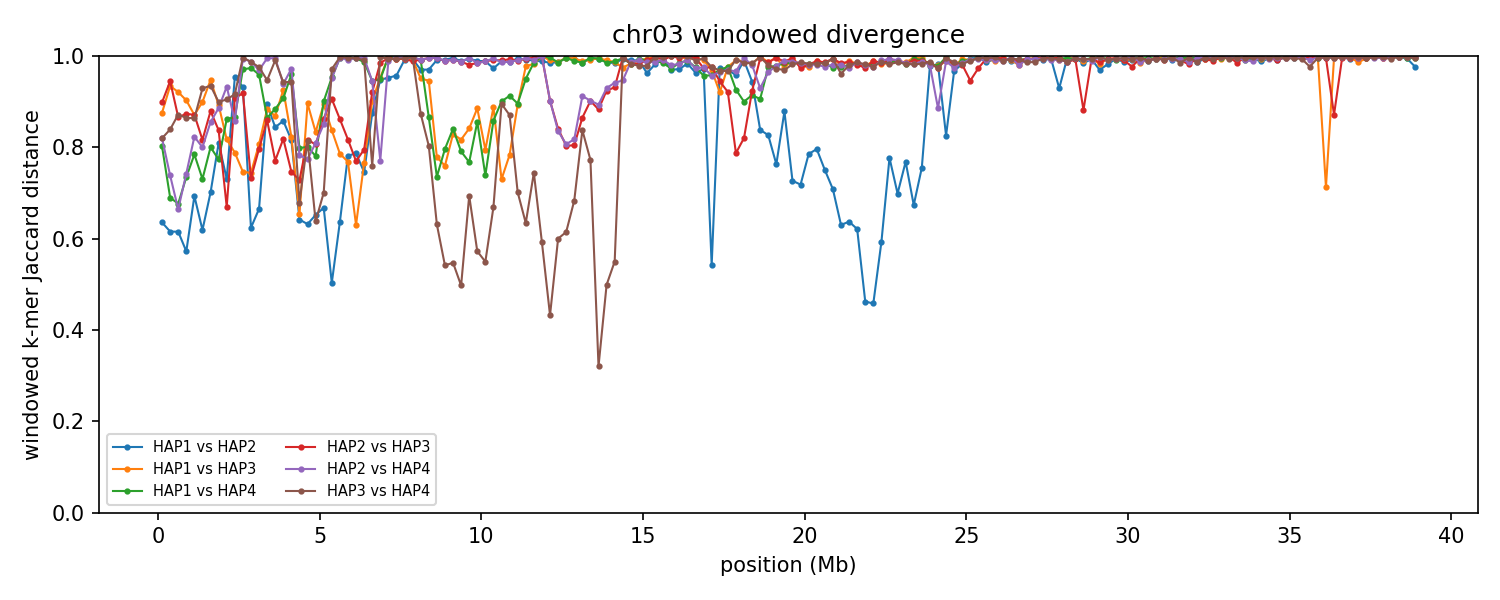

The data file committed next to this chart (first rows):
group	win_start	win_end	unit_a	unit_b	hap_a	hap_b	chrom_a	chrom_b	kmers_a	kmers_b	shared	union	jaccard_distance
chr03	1	250000	HAP1_chr03	HAP2_chr03	HAP1	HAP2	3	3	230053	230443	123024	337472	0.6355
chr03	1	250000	HAP1_chr03	HAP3_chr03	HAP1	HAP3	3	3	230053	191707	46595	375165	0.8758
chr03	1	250000	HAP1_chr03	HAP4_chr03	HAP1	HAP4	3	3	230053	233648	76691	387010	0.8018
chr03	1	250000	HAP2_chr03	HAP3_chr03	HAP2	HAP3	3	3	230443	191707	38890	383260	0.8985
chr03	1	250000	HAP2_chr03	HAP4_chr03	HAP2	HAP4	3	3	230443	233648	70949	393142	0.8195
chr03	1	250000	HAP3_chr03	HAP4_chr03	HAP3	HAP4	3	3	191707	233648	64927	360428	0.8199
chr03	250001	500000	HAP1_chr03	HAP2_chr03	HAP1	HAP2	3	3	232128	229665	128236	333557	0.6156
chr03	250001	500000	HAP1_chr03	HAP3_chr03	HAP1	HAP3	3	3	232128	241657	29138	444647	0.9345
chr03	250001	500000	HAP1_chr03	HAP4_chr03	HAP1	HAP4	3	3	232128	239291	111585	359834	0.6899
chr03	250001	500000	HAP2_chr03	HAP3_chr03	HAP2	HAP3	3	3	229665	241657	24662	446660	0.9448
chr03	250001	500000	HAP2_chr03	HAP4_chr03	HAP2	HAP4	3	3	229665	239291	97263	371693	0.7383
chr03	250001	500000	HAP3_chr03	HAP4_chr03	HAP3	HAP4	3	3	241657	239291	66635	414313	0.8392
chr03	500001	750000	HAP1_chr03	HAP2_chr03	HAP1	HAP2	3	3	236637	232972	130513	339096	0.6151
chr03	500001	750000	HAP1_chr03	HAP3_chr03	HAP1	HAP3	3	3	236637	233454	34452	435639	0.9209
chr03	500001	750000	HAP1_chr03	HAP4_chr03	HAP1	HAP4	3	3	236637	239630	116410	359857	0.6765
chr03	500001	750000	HAP2_chr03	HAP3_chr03	HAP2	HAP3	3	3	232972	233454	55079	411347	0.8661
chr03	500001	750000	HAP2_chr03	HAP4_chr03	HAP2	HAP4	3	3	232972	239630	118780	353822	0.6643
chr03	500001	750000	HAP3_chr03	HAP4_chr03	HAP3	HAP4	3	3	233454	239630	53789	419295	0.8717
chr03	750001	1000000	HAP1_chr03	HAP2_chr03	HAP1	HAP2	3	3	218576	236656	136403	318829	0.5722
chr03	750001	1000000	HAP1_chr03	HAP3_chr03	HAP1	HAP3	3	3	218576	245109	41050	422635	0.9029
chr03	750001	1000000	HAP1_chr03	HAP4_chr03	HAP1	HAP4	3	3	218576	240479	96245	362810	0.7347
chr03	750001	1000000	HAP2_chr03	HAP3_chr03	HAP2	HAP3	3	3	236656	245109	54174	427591	0.8733
chr03	750001	1000000	HAP2_chr03	HAP4_chr03	HAP2	HAP4	3	3	236656	240479	97660	379475	0.7426
chr03	750001	1000000	HAP3_chr03	HAP4_chr03	HAP3	HAP4	3	3	245109	240479	57991	427597	0.8644
chr03	1000001	1250000	HAP1_chr03	HAP2_chr03	HAP1	HAP2	3	3	241631	237549	112484	366696	0.6933
chr03	1000001	1250000	HAP1_chr03	HAP3_chr03	HAP1	HAP3	3	3	241631	238990	54979	425642	0.8708
chr03	1000001	1250000	HAP1_chr03	HAP4_chr03	HAP1	HAP4	3	3	241631	242903	85965	398569	0.7843
chr03	1000001	1250000	HAP2_chr03	HAP3_chr03	HAP2	HAP3	3	3	237549	238990	54386	422153	0.8712
chr03	1000001	1250000	HAP2_chr03	HAP4_chr03	HAP2	HAP4	3	3	237549	242903	72213	408239	0.8231
chr03	1000001	1250000	HAP3_chr03	HAP4_chr03	HAP3	HAP4	3	3	238990	242903	57776	424117	0.8638
chr03	1250001	1500000	HAP1_chr03	HAP2_chr03	HAP1	HAP2	3	3	238153	227039	128355	336837	0.6189
chr03	1250001	1500000	HAP1_chr03	HAP3_chr03	HAP1	HAP3	3	3	238153	242097	43876	436374	0.8995
chr03	1250001	1500000	HAP1_chr03	HAP4_chr03	HAP1	HAP4	3	3	238153	209402	94973	352582	0.7306
chr03	1250001	1500000	HAP2_chr03	HAP3_chr03	HAP2	HAP3	3	3	227039	242097	72796	396340	0.8163
chr03	1250001	1500000	HAP2_chr03	HAP4_chr03	HAP2	HAP4	3	3	227039	209402	72737	363704	0.8
chr03	1250001	1500000	HAP3_chr03	HAP4_chr03	HAP3	HAP4	3	3	242097	209402	29937	421562	0.929
chr03	1500001	1750000	HAP1_chr03	HAP2_chr03	HAP1	HAP2	3	3	221169	220452	101624	339997	0.7011
chr03	1500001	1750000	HAP1_chr03	HAP3_chr03	HAP1	HAP3	3	3	221169	207762	21415	407516	0.9475
chr03	1500001	1750000	HAP1_chr03	HAP4_chr03	HAP1	HAP4	3	3	221169	224870	74267	371772	0.8002
chr03	1500001	1750000	HAP2_chr03	HAP3_chr03	HAP2	HAP3	3	3	220452	207762	46125	382089	0.8793
chr03	1500001	1750000	HAP2_chr03	HAP4_chr03	HAP2	HAP4	3	3	220452	224870	56306	389016	0.8553
chr03	1500001	1750000	HAP3_chr03	HAP4_chr03	HAP3	HAP4	3	3	207762	224870	26423	406209	0.935
chr03	1750001	2000000	HAP1_chr03	HAP2_chr03	HAP1	HAP2	3	3	229082	217341	71577	374846	0.8091
chr03	1750001	2000000	HAP1_chr03	HAP3_chr03	HAP1	HAP3	3	3	229082	241231	45629	424684	0.8926
chr03	1750001	2000000	HAP1_chr03	HAP4_chr03	HAP1	HAP4	3	3	229082	227815	84423	372474	0.7733
chr03	1750001	2000000	HAP2_chr03	HAP3_chr03	HAP2	HAP3	3	3	217341	241231	64088	394484	0.8375
chr03	1750001	2000000	HAP2_chr03	HAP4_chr03	HAP2	HAP4	3	3	217341	227815	45547	399609	0.886
chr03	1750001	2000000	HAP3_chr03	HAP4_chr03	HAP3	HAP4	3	3	241231	227815	42900	426146	0.8993
chr03	2000001	2250000	HAP1_chr03	HAP2_chr03	HAP1	HAP2	3	3	224765	200728	90245	335248	0.7308
chr03	2000001	2250000	HAP1_chr03	HAP3_chr03	HAP1	HAP3	3	3	224765	216099	68104	372760	0.8173
chr03	2000001	2250000	HAP1_chr03	HAP4_chr03	HAP1	HAP4	3	3	224765	241097	56639	409223	0.8616
chr03	2000001	2250000	HAP2_chr03	HAP3_chr03	HAP2	HAP3	3	3	200728	216099	103527	313300	0.6696
chr03	2000001	2250000	HAP2_chr03	HAP4_chr03	HAP2	HAP4	3	3	200728	241097	27792	414033	0.9329
chr03	2000001	2250000	HAP3_chr03	HAP4_chr03	HAP3	HAP4	3	3	216099	241097	39727	417469	0.9048
chr03	2250001	2500000	HAP1_chr03	HAP2_chr03	HAP1	HAP2	3	3	240096	221354	20450	441000	0.9536
chr03	2250001	2500000	HAP1_chr03	HAP3_chr03	HAP1	HAP3	3	3	240096	244565	84633	400028	0.7884
chr03	2250001	2500000	HAP1_chr03	HAP4_chr03	HAP1	HAP4	3	3	240096	241430	56687	424839	0.8666
chr03	2250001	2500000	HAP2_chr03	HAP3_chr03	HAP2	HAP3	3	3	221354	244565	39405	426514	0.9076
chr03	2250001	2500000	HAP2_chr03	HAP4_chr03	HAP2	HAP4	3	3	221354	241430	57477	405307	0.8582
chr03	2250001	2500000	HAP3_chr03	HAP4_chr03	HAP3	HAP4	3	3	244565	241430	37560	448435	0.9162
... 876 more rows
